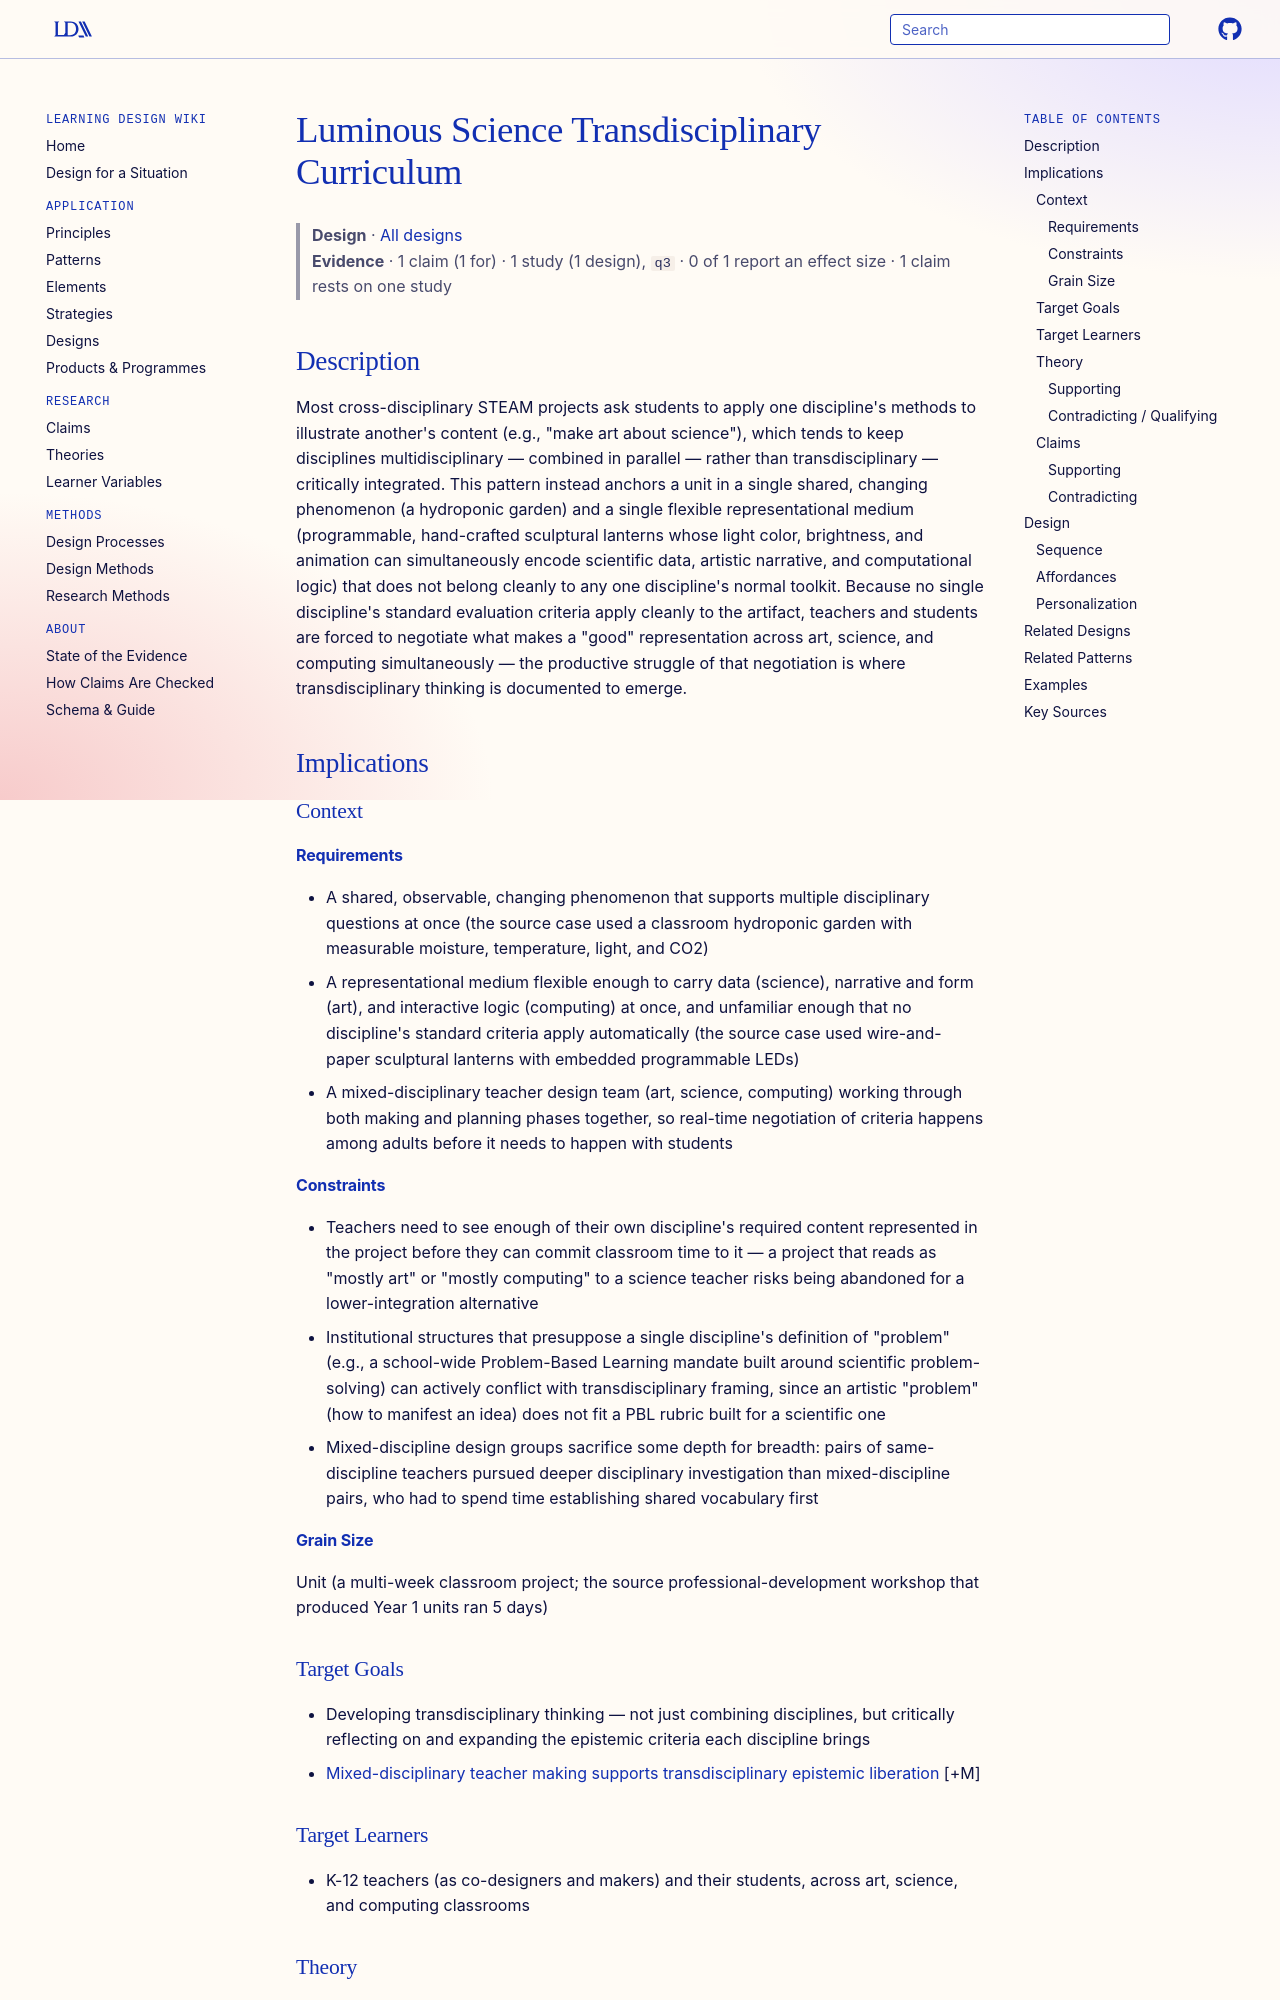

repository: Learning-Design-Alliance/learning-wiki · page: designs/luminous-science-transdisciplinary-curriculum/index.html · generator: mkdocs

---
type: design
id: luminous-science-transdisciplinary-curriculum
title: Luminous Science Transdisciplinary Curriculum
description: A project genre that anchors art, science, and computing instruction in students' construction of computationally-rich, aesthetic representations (e.g., programmable sculptural lanterns) of a shared living phenomenon, forcing teachers and students to negotiate epistemic criteria across disciplines rather than treat one discipline's standards as primary.
status: review
generated:
  by: claude/unspecified
  at: 2026-08-29
author: "Finch, L., Moreno, C., & Shapiro, R. B."
grain_size: unit
sources:
  - id: finch-et-al-2021
    resource: "https://doi.org/10.1080/07370008.2021.1945064"
    title: "Finch, L., Moreno, C., & Shapiro, R. B. (2021). Luminous Science: Teachers Designing For and Developing Transdisciplinary Thinking and Learning. Cognition and Instruction, 39(4), 512-560."
    author: "Finch, L., Moreno, C., & Shapiro, R. B."
---

# Luminous Science Transdisciplinary Curriculum

> **Design** · [All designs](index.md)
> **Evidence** · 1 claim (1 for) · 1 study (1 design), `q3` · 0 of 1 report an effect size · 1 claim rests on one study

## Description
Most cross-disciplinary STEAM projects ask students to apply one discipline's methods to illustrate another's content (e.g., "make art about science"), which tends to keep disciplines multidisciplinary — combined in parallel — rather than transdisciplinary — critically integrated. This pattern instead anchors a unit in a single shared, changing phenomenon (a hydroponic garden) and a single flexible representational medium (programmable, hand-crafted sculptural lanterns whose light color, brightness, and animation can simultaneously encode scientific data, artistic narrative, and computational logic) that does not belong cleanly to any one discipline's normal toolkit. Because no single discipline's standard evaluation criteria apply cleanly to the artifact, teachers and students are forced to negotiate what makes a "good" representation across art, science, and computing simultaneously — the productive struggle of that negotiation is where transdisciplinary thinking is documented to emerge.

## Implications

### Context
#### Requirements
- A shared, observable, changing phenomenon that supports multiple disciplinary questions at once (the source case used a classroom hydroponic garden with measurable moisture, temperature, light, and CO2)
- A representational medium flexible enough to carry data (science), narrative and form (art), and interactive logic (computing) at once, and unfamiliar enough that no discipline's standard criteria apply automatically (the source case used wire-and-paper sculptural lanterns with embedded programmable LEDs)
- A mixed-disciplinary teacher design team (art, science, computing) working through both making and planning phases together, so real-time negotiation of criteria happens among adults before it needs to happen with students
